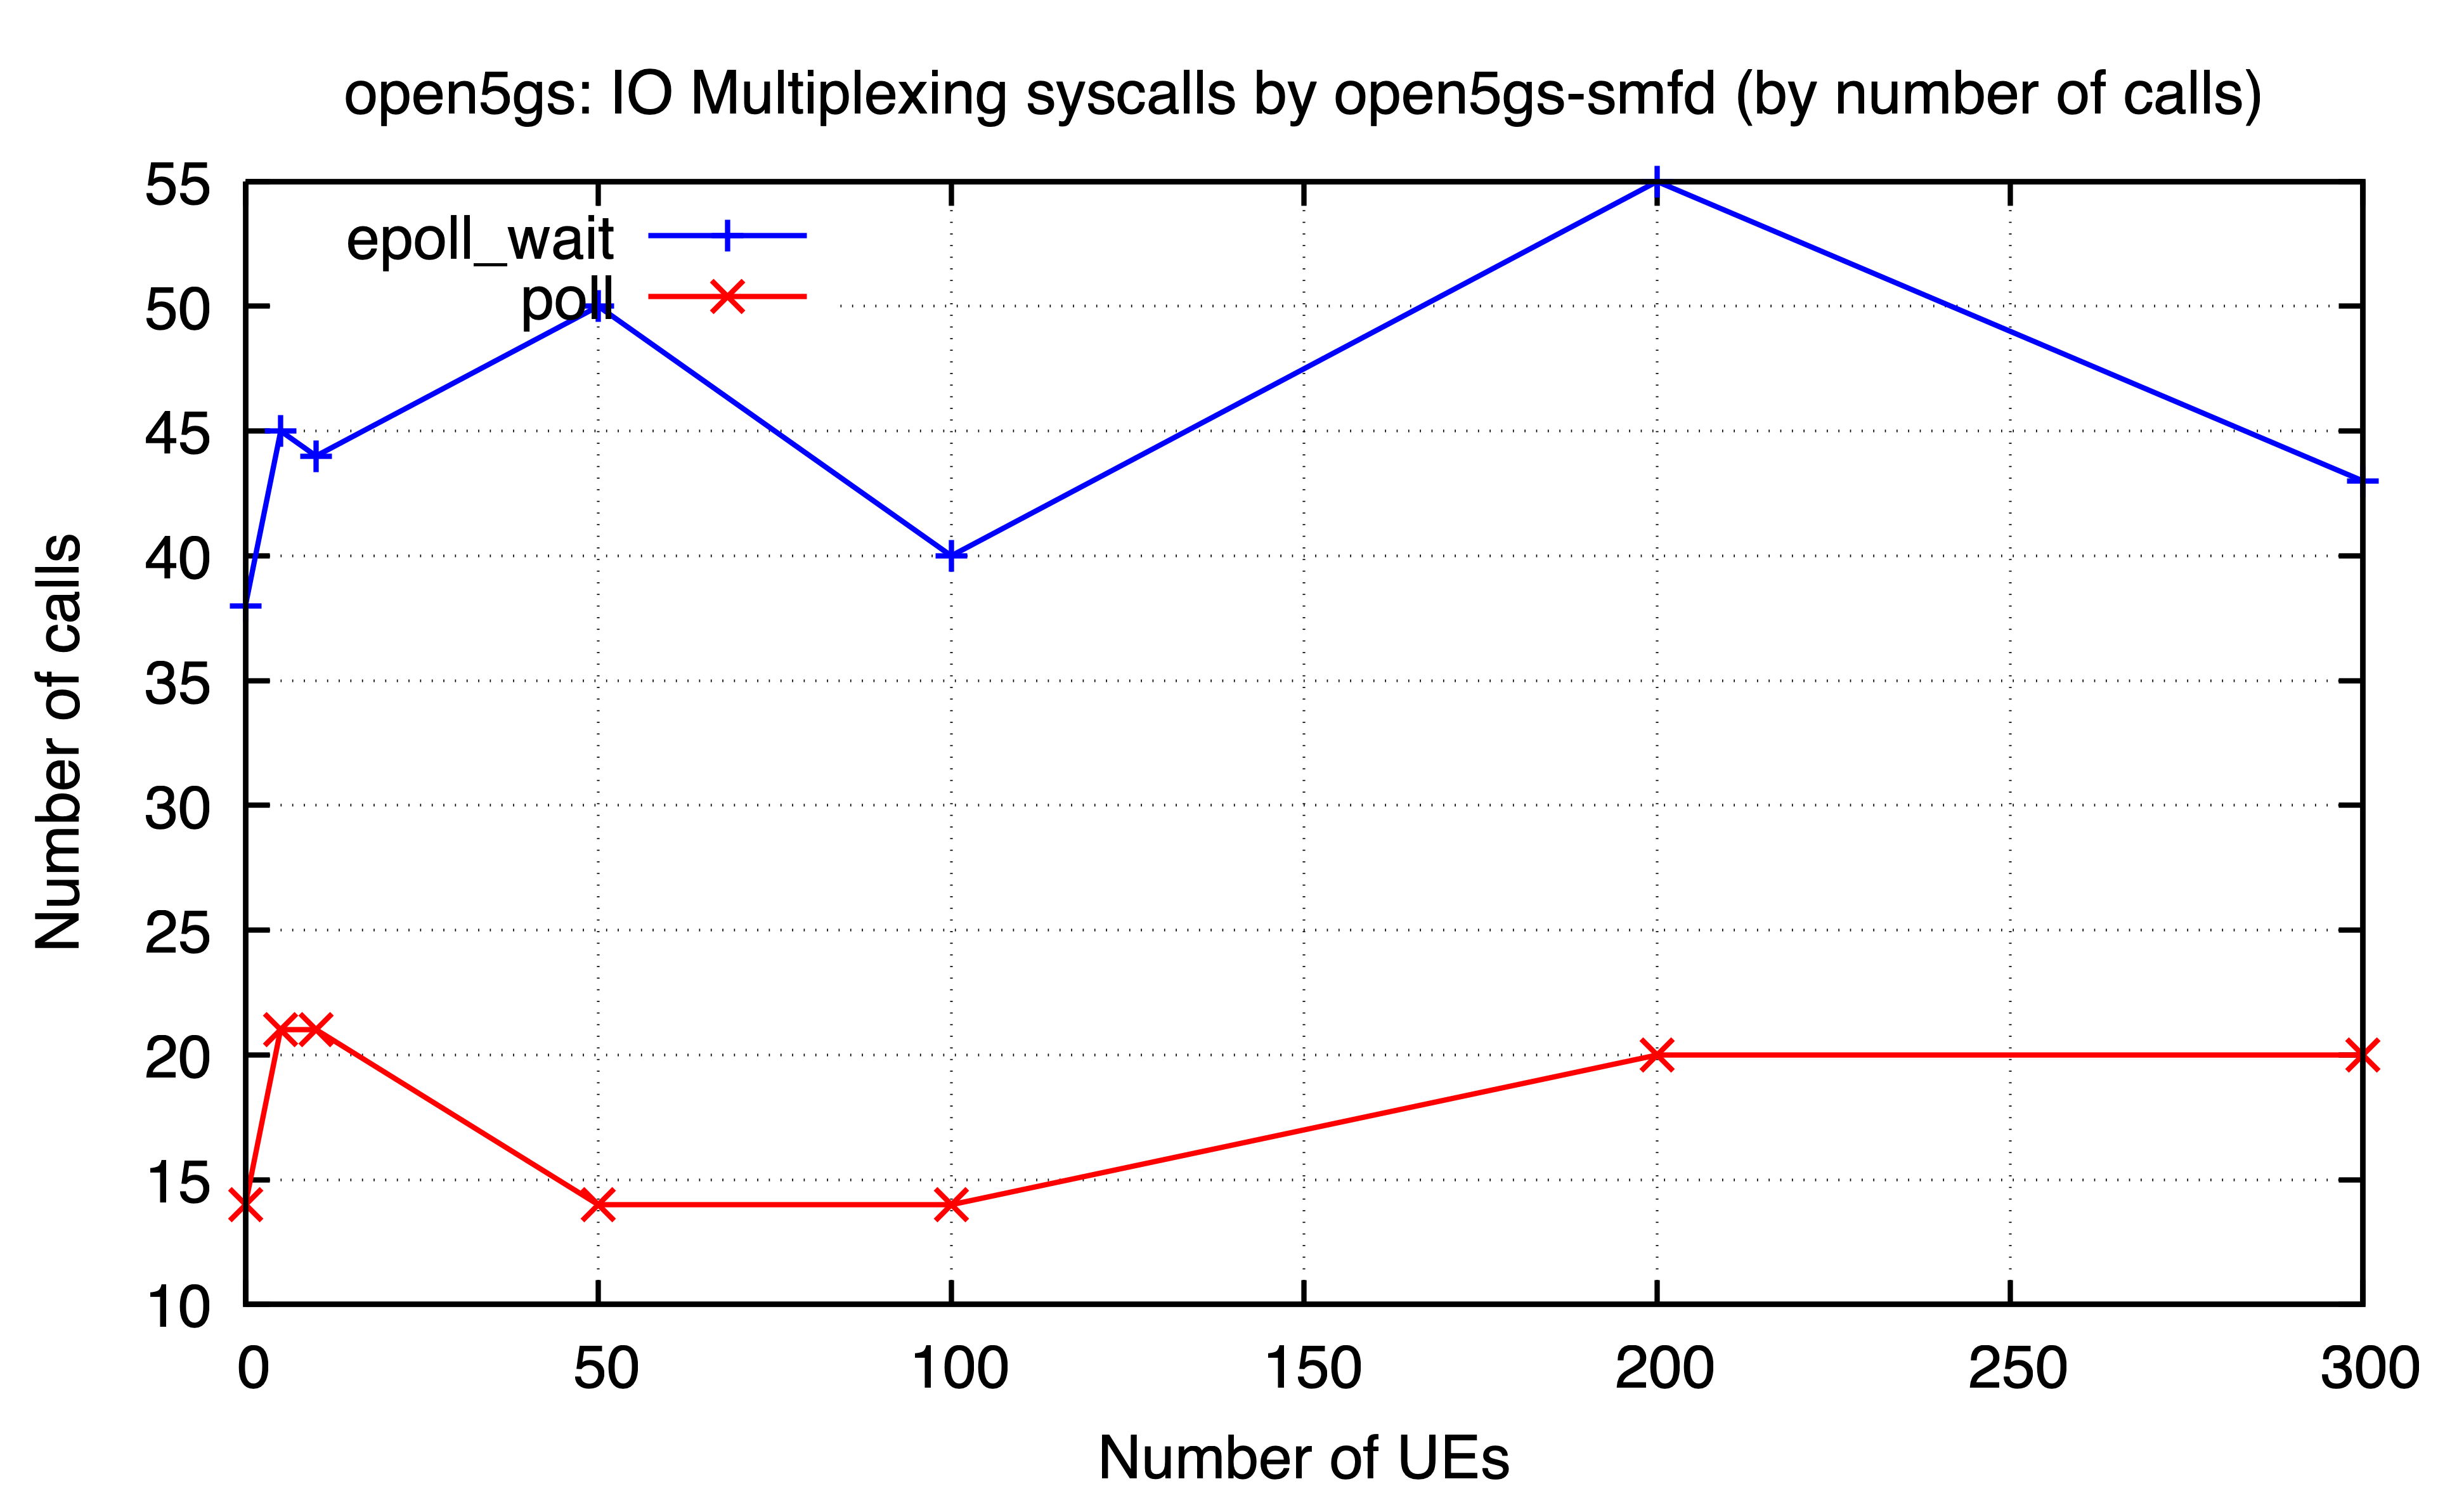

Source data for this figure (header and first rows):
ues, epoll_wait, poll
0, 38, 14
5, 45, 21
10, 44, 21
50, 50, 14
100, 40, 14
200, 55, 20
300, 43, 20
